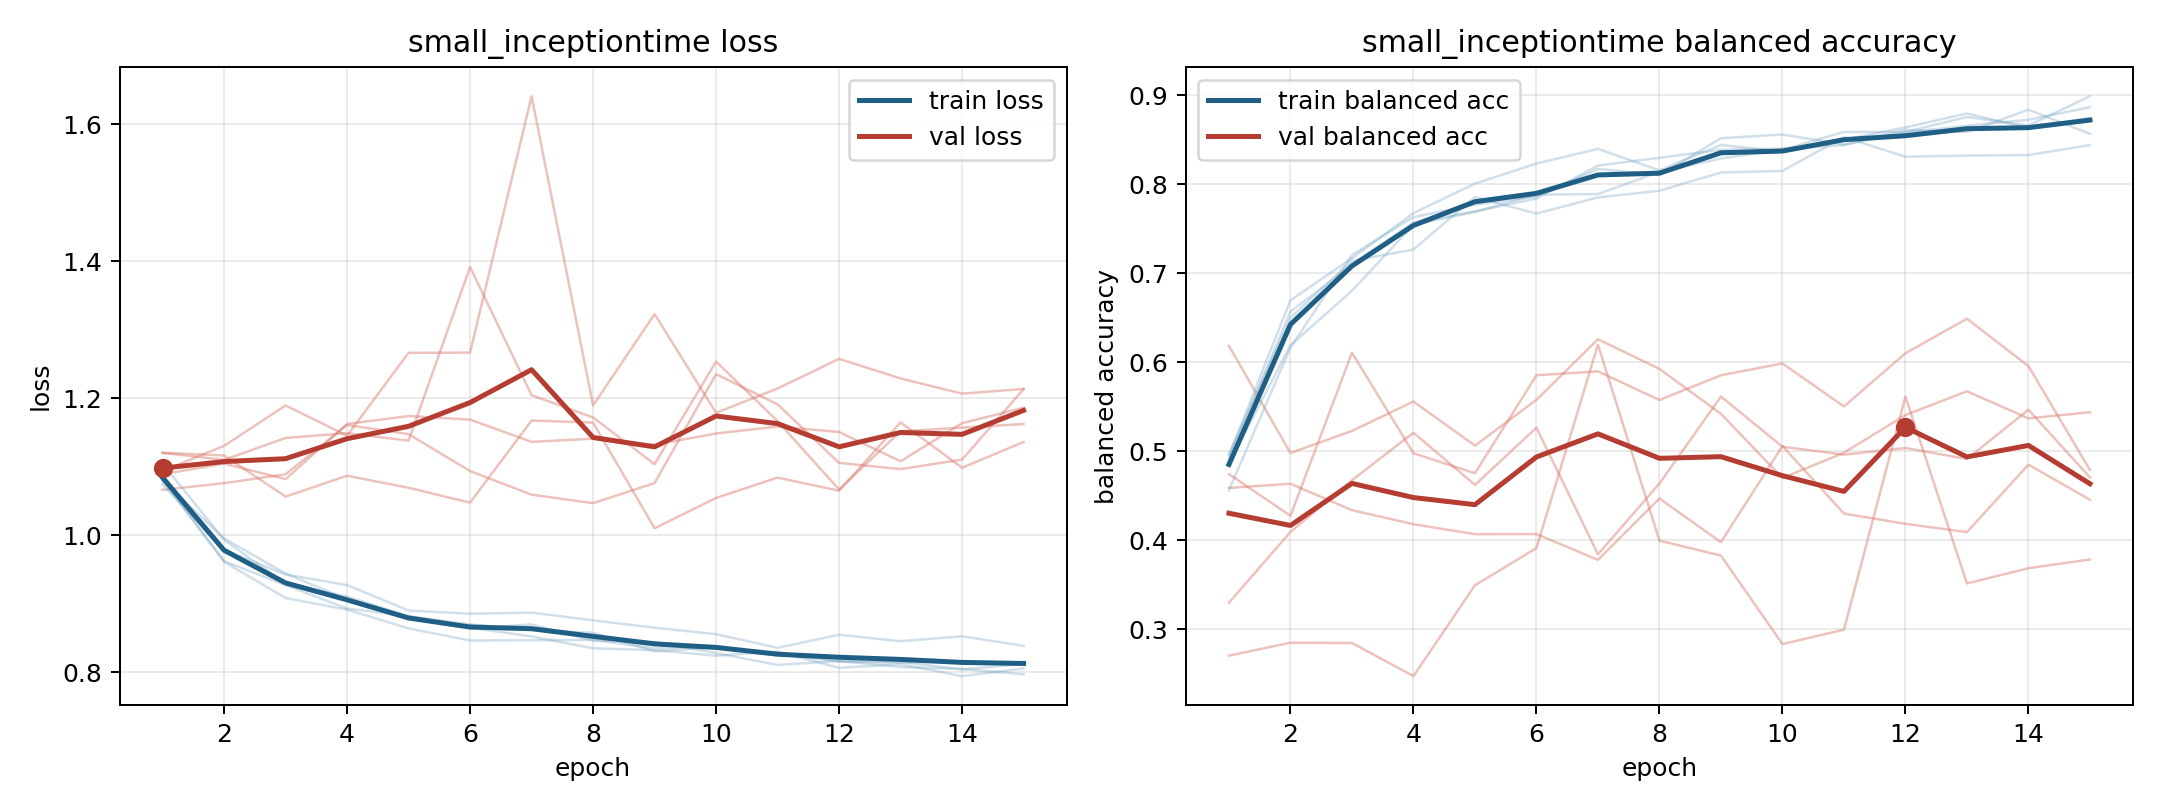

Data behind this chart, as committed beside it:
model, fold, epoch, train_loss, train_balanced_accuracy, val_loss, val_balanced_accuracy
small_inceptiontime, 1, 1, 1.08, 0.4912, 1.066, 0.6183
small_inceptiontime, 1, 2, 0.9624, 0.6569, 1.076, 0.4979
small_inceptiontime, 1, 3, 0.9272, 0.7093, 1.089, 0.5227
small_inceptiontime, 1, 4, 0.8931, 0.7571, 1.161, 0.5558
small_inceptiontime, 1, 5, 0.8819, 0.7695, 1.148, 0.5062
small_inceptiontime, 1, 6, 0.865, 0.7841, 1.094, 0.5577
small_inceptiontime, 1, 7, 0.8524, 0.8211, 1.059, 0.6259
small_inceptiontime, 1, 8, 0.835, 0.8299, 1.047, 0.5924
small_inceptiontime, 1, 9, 0.8324, 0.8388, 1.076, 0.542
small_inceptiontime, 1, 10, 0.8243, 0.8403, 1.235, 0.4698
small_inceptiontime, 1, 11, 0.8302, 0.8441, 1.191, 0.4982
small_inceptiontime, 1, 12, 0.8064, 0.8613, 1.106, 0.5406
small_inceptiontime, 1, 13, 0.8118, 0.859, 1.097, 0.5673
small_inceptiontime, 1, 14, 0.7944, 0.8839, 1.111, 0.5369
small_inceptiontime, 1, 15, 0.8056, 0.8568, 1.213, 0.5438
small_inceptiontime, 2, 1, 1.105, 0.456, 1.089, 0.4742
small_inceptiontime, 2, 2, 0.9934, 0.6164, 1.105, 0.4273
small_inceptiontime, 2, 3, 0.9296, 0.7206, 1.082, 0.6106
small_inceptiontime, 2, 4, 0.9106, 0.7631, 1.163, 0.4977
small_inceptiontime, 2, 5, 0.8818, 0.7771, 1.174, 0.4751
small_inceptiontime, 2, 6, 0.8699, 0.7864, 1.169, 0.5854
small_inceptiontime, 2, 7, 0.862, 0.8174, 1.136, 0.5897
small_inceptiontime, 2, 8, 0.8577, 0.8106, 1.141, 0.5575
small_inceptiontime, 2, 9, 0.8306, 0.8519, 1.132, 0.5853
small_inceptiontime, 2, 10, 0.8362, 0.8561, 1.149, 0.5986
small_inceptiontime, 2, 11, 0.8288, 0.8447, 1.159, 0.5502
small_inceptiontime, 2, 12, 0.8165, 0.8582, 1.151, 0.6101
small_inceptiontime, 2, 13, 0.8152, 0.8659, 1.108, 0.6489
small_inceptiontime, 2, 14, 0.8041, 0.8726, 1.164, 0.5956
small_inceptiontime, 2, 15, 0.8121, 0.8867, 1.186, 0.4788
small_inceptiontime, 3, 1, 1.074, 0.4969, 1.121, 0.3296
small_inceptiontime, 3, 2, 0.9783, 0.65, 1.117, 0.4091
small_inceptiontime, 3, 3, 0.9428, 0.7139, 1.056, 0.4673
small_inceptiontime, 3, 4, 0.9273, 0.7268, 1.087, 0.5207
small_inceptiontime, 3, 5, 0.8901, 0.7857, 1.069, 0.4621
small_inceptiontime, 3, 6, 0.8855, 0.7671, 1.048, 0.5264
small_inceptiontime, 3, 7, 0.8871, 0.7853, 1.168, 0.384
small_inceptiontime, 3, 8, 0.8759, 0.7928, 1.165, 0.4636
small_inceptiontime, 3, 9, 0.8651, 0.8133, 1.01, 0.5614
small_inceptiontime, 3, 10, 0.8556, 0.8151, 1.055, 0.505
small_inceptiontime, 3, 11, 0.8357, 0.8531, 1.084, 0.4961
small_inceptiontime, 3, 12, 0.8548, 0.831, 1.065, 0.5035
small_inceptiontime, 3, 13, 0.8453, 0.8323, 1.165, 0.4912
small_inceptiontime, 3, 14, 0.8525, 0.8329, 1.099, 0.5466
small_inceptiontime, 3, 15, 0.8386, 0.8442, 1.136, 0.4705
small_inceptiontime, 4, 1, 1.083, 0.495, 1.094, 0.4587
small_inceptiontime, 4, 2, 0.9612, 0.6697, 1.131, 0.4634
small_inceptiontime, 4, 3, 0.9084, 0.7169, 1.19, 0.4337
small_inceptiontime, 4, 4, 0.8915, 0.7676, 1.145, 0.4179
small_inceptiontime, 4, 5, 0.8641, 0.8008, 1.266, 0.4067
small_inceptiontime, 4, 6, 0.8463, 0.8234, 1.267, 0.4068
small_inceptiontime, 4, 7, 0.8467, 0.8399, 1.641, 0.3778
small_inceptiontime, 4, 8, 0.8474, 0.8158, 1.19, 0.4468
small_inceptiontime, 4, 9, 0.835, 0.8443, 1.323, 0.3977
small_inceptiontime, 4, 10, 0.8374, 0.8369, 1.179, 0.5058
small_inceptiontime, 4, 11, 0.8265, 0.8501, 1.214, 0.4298
small_inceptiontime, 4, 12, 0.8155, 0.864, 1.258, 0.4183
small_inceptiontime, 4, 13, 0.8139, 0.8797, 1.229, 0.409
small_inceptiontime, 4, 14, 0.816, 0.8631, 1.207, 0.4848
small_inceptiontime, 4, 15, 0.8109, 0.8745, 1.214, 0.4454
... 15 more rows
